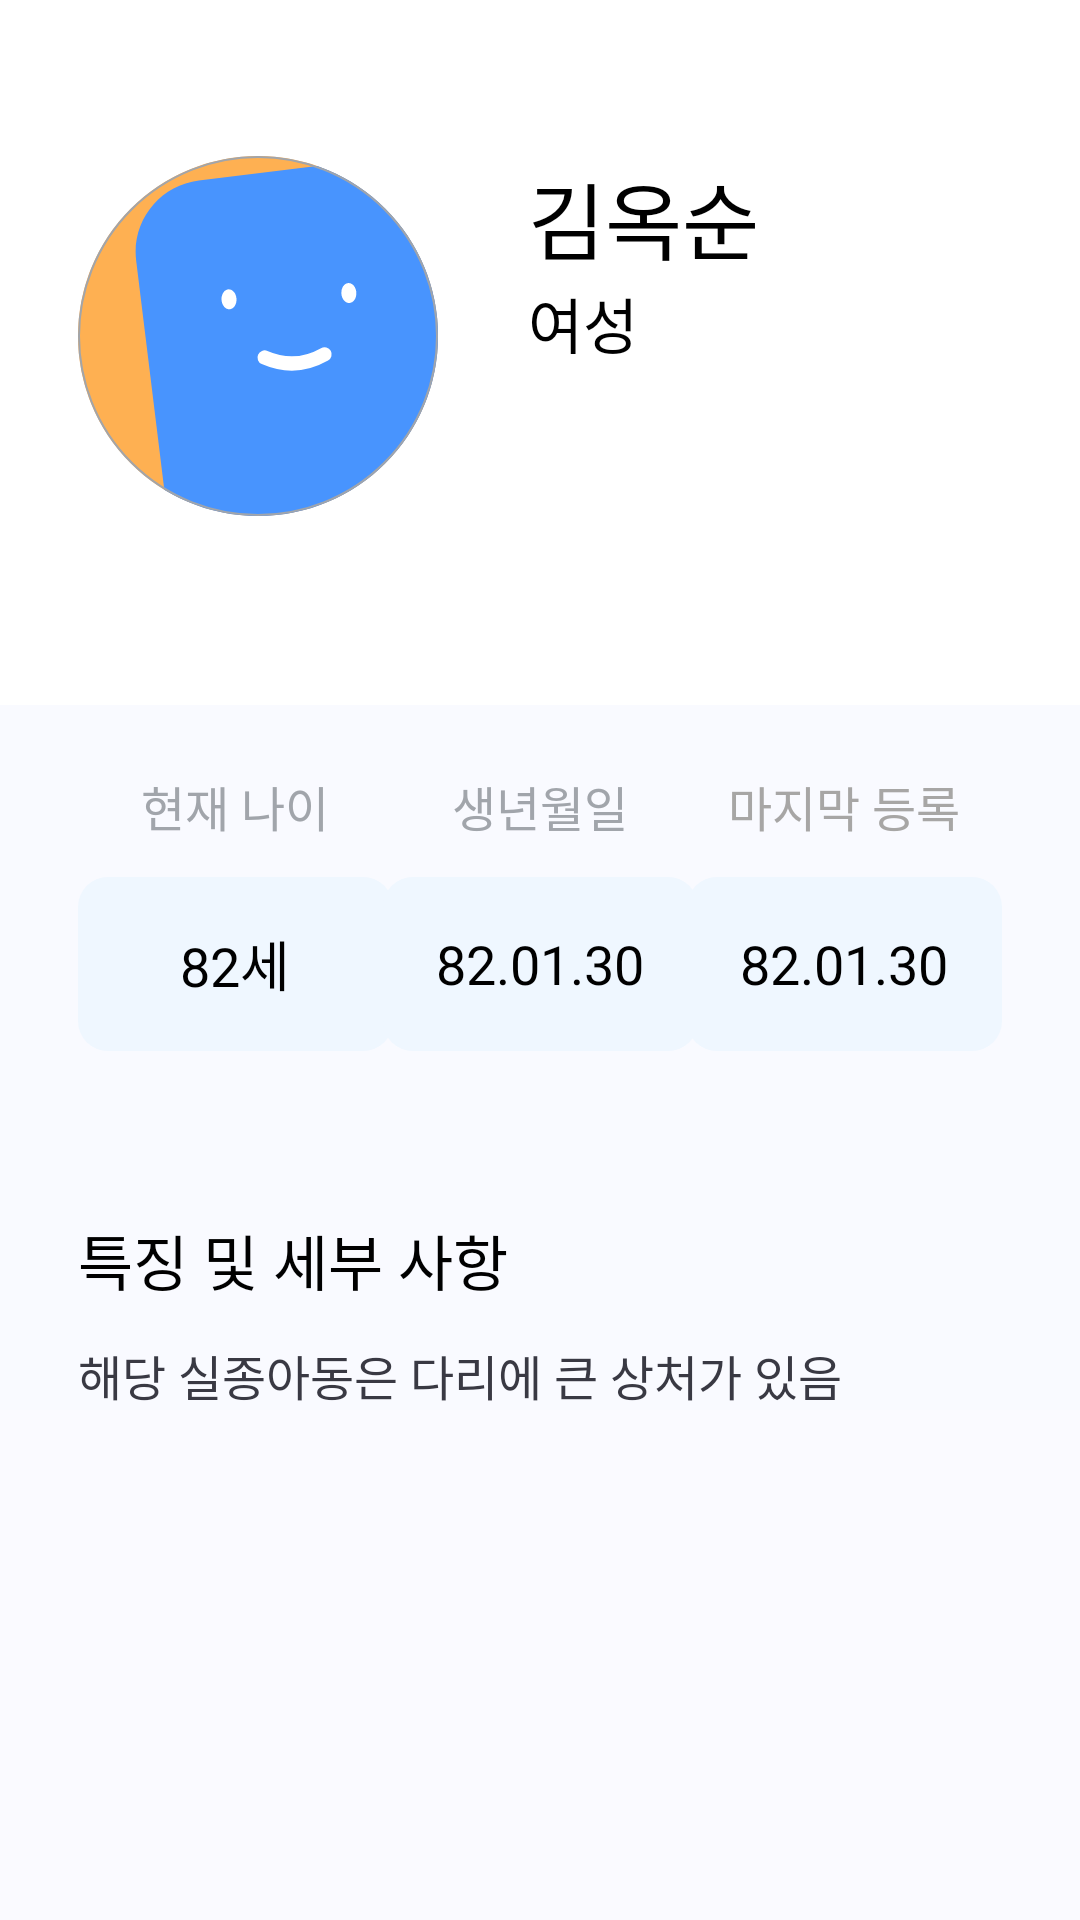

Produce the Android XML layout that renders to this screen, including the resource entries it uses.
<!-- AndroidManifest.xml: application theme Theme.Ai -->
<!-- res/layout/fragment_my_children_info_internal.xml -->
<?xml version="1.0" encoding="utf-8"?>
<ScrollView xmlns:android="http://schemas.android.com/apk/res/android"
    xmlns:tools="http://schemas.android.com/tools"
    xmlns:app="http://schemas.android.com/apk/res-auto"
    android:layout_gravity="center"
    android:orientation="vertical"
    android:layout_width="match_parent"
    android:layout_height="match_parent"
    android:background="#FAFAFF"
    android:id="@+id/scroll_view"
    android:scrollbars="none"
    tools:context=".fragment.main.MyChildrenInfoInternalFragment">


    <LinearLayout
        android:background="#F9FAFF"
        android:orientation="vertical"
        android:layout_width="match_parent"
        android:layout_height="wrap_content">

        <androidx.constraintlayout.widget.ConstraintLayout
            android:background="@color/white"
            android:layout_width="match_parent"
            android:layout_height="235dp">

            <com.google.android.material.card.MaterialCardView
                app:strokeWidth="0.5dp"
                app:strokeColor="#A1A5AB"
                android:id="@+id/cardView2"
                android:layout_width="120dp"
                android:layout_height="120dp"
                android:layout_marginStart="26dp"
                android:layout_marginTop="52dp"
                android:outlineProvider="none"
                app:cardCornerRadius="70dp"
                app:layout_constraintStart_toStartOf="parent"
                app:layout_constraintTop_toTopOf="parent">

                <ImageView
                    android:id="@+id/profile"
                    android:layout_width="120dp"
                    android:layout_height="120dp"
                    android:layout_gravity="center"
                    android:src="@drawable/profile" />

            </com.google.android.material.card.MaterialCardView>


            <LinearLayout
                android:id="@+id/linearLayout5"
                android:layout_width="wrap_content"
                android:layout_height="wrap_content"
                android:layout_marginStart="30dp"
                android:layout_marginTop="52dp"
                android:orientation="vertical"
                app:layout_constraintStart_toEndOf="@+id/cardView2"
                app:layout_constraintTop_toTopOf="parent">

                <TextView
                    android:id="@+id/name"
                    android:layout_width="wrap_content"
                    android:layout_height="wrap_content"
                    android:fontFamily="@font/poppins_bold"
                    android:text="김옥순"
                    android:textColor="@color/black"
                    android:textSize="28sp" />

                <TextView
                    android:id="@+id/sex"
                    android:layout_width="wrap_content"
                    android:layout_height="wrap_content"
                    android:fontFamily="@font/poppins_medium"
                    android:text="여성"
                    android:textColor="@color/black"
                    android:textSize="20sp" />

            </LinearLayout>

            <androidx.constraintlayout.widget.ConstraintLayout
                android:id="@+id/chat_button"
                android:layout_marginStart="30dp"
                android:layout_marginTop="20dp"
                app:layout_constraintStart_toEndOf="@+id/cardView2"
                app:layout_constraintTop_toBottomOf="@+id/linearLayout5"
                android:layout_width="50dp"
                android:layout_height="50dp">

                <ImageView
                    android:layout_width="40dp"
                    android:layout_height="40dp"
                    android:src="@drawable/chat_icon"
                    app:layout_constraintBottom_toBottomOf="parent"
                    app:layout_constraintStart_toStartOf="parent"
                    app:layout_constraintTop_toTopOf="parent" />

            </androidx.constraintlayout.widget.ConstraintLayout>

            <androidx.constraintlayout.widget.ConstraintLayout
                android:id="@+id/phone_button"
                app:layout_constraintStart_toEndOf="@+id/chat_button"
                app:layout_constraintTop_toTopOf="@+id/chat_button"
                android:layout_width="50dp"
                android:layout_height="50dp">

                <ImageView
                    android:layout_width="40dp"
                    android:layout_height="40dp"
                    android:src="@drawable/phone_icon"
                    app:layout_constraintBottom_toBottomOf="parent"
                    app:layout_constraintEnd_toEndOf="parent"
                    app:layout_constraintStart_toStartOf="parent"
                    app:layout_constraintTop_toTopOf="parent" />

            </androidx.constraintlayout.widget.ConstraintLayout>



        </androidx.constraintlayout.widget.ConstraintLayout>



        <androidx.constraintlayout.widget.ConstraintLayout
            android:layout_marginEnd="26dp"
            android:layout_marginStart="26dp"
            android:gravity="center"
            android:orientation="horizontal"
            android:layout_marginTop="22dp"
            android:layout_width="match_parent"
            android:layout_height="wrap_content">

            <LinearLayout
                android:id="@+id/linearLayout10"
                android:layout_width="wrap_content"
                android:layout_height="wrap_content"
                android:gravity="center"
                android:orientation="vertical"
                app:layout_constraintBottom_toBottomOf="@+id/linearLayout9"
                app:layout_constraintStart_toStartOf="parent"
                app:layout_constraintTop_toTopOf="@+id/linearLayout9">

                <TextView
                    android:layout_width="wrap_content"
                    android:layout_height="wrap_content"
                    android:fontFamily="@font/poppins_semibold"
                    android:text="현재 나이"
                    android:textColor="#A1A5AB"
                    android:textSize="16sp" />

                <androidx.cardview.widget.CardView
                    android:layout_width="105dp"
                    android:layout_height="58dp"
                    android:layout_marginTop="12dp"
                    android:layout_marginBottom="5dp"
                    android:backgroundTint="#EFF7FF"
                    android:outlineProvider="none"
                    app:cardCornerRadius="10dp">

                    <TextView
                        android:id="@+id/age"
                        android:layout_width="wrap_content"
                        android:layout_height="wrap_content"
                        android:layout_gravity="center"
                        android:fontFamily="@font/poppins_semibold"
                        android:text="82세"
                        android:textColor="@color/black"
                        android:textSize="18sp" />

                </androidx.cardview.widget.CardView>

            </LinearLayout>

            <LinearLayout
                android:id="@+id/linearLayout9"
                android:layout_width="wrap_content"
                android:layout_height="wrap_content"
                android:layout_marginHorizontal="15dp"
                android:gravity="center"
                android:orientation="vertical"
                app:layout_constraintBottom_toBottomOf="parent"
                app:layout_constraintEnd_toStartOf="@+id/linearLayout11"
                app:layout_constraintStart_toEndOf="@+id/linearLayout10"
                app:layout_constraintTop_toTopOf="parent">

                <TextView
                    android:layout_width="wrap_content"
                    android:layout_height="wrap_content"
                    android:fontFamily="@font/poppins_semibold"
                    android:text="생년월일"
                    android:textColor="#A1A5AB"
                    android:textSize="16sp" />

                <androidx.cardview.widget.CardView
                    android:layout_width="105dp"
                    android:layout_height="58dp"
                    android:layout_marginTop="12dp"
                    android:layout_marginBottom="5dp"
                    android:backgroundTint="#EFF7FF"
                    android:outlineProvider="none"
                    app:cardCornerRadius="10dp">

                    <TextView
                        android:id="@+id/birthday"
                        android:layout_width="wrap_content"
                        android:layout_height="wrap_content"
                        android:layout_gravity="center"
                        android:fontFamily="@font/poppins_semibold"
                        android:text="82.01.30"
                        android:textColor="@color/black"
                        android:textSize="18sp" />

                </androidx.cardview.widget.CardView>


            </LinearLayout>

            <LinearLayout
                android:id="@+id/linearLayout11"
                android:layout_width="wrap_content"
                android:layout_height="wrap_content"
                android:gravity="center"
                android:orientation="vertical"
                app:layout_constraintBottom_toBottomOf="parent"
                app:layout_constraintEnd_toEndOf="parent"
                app:layout_constraintTop_toTopOf="parent">

                <TextView
                    android:layout_width="wrap_content"
                    android:layout_height="wrap_content"
                    android:fontFamily="@font/poppins_semibold"
                    android:text="마지막 등록"
                    android:textColor="#a7a6a5"
                    android:textSize="16sp" />

                <androidx.cardview.widget.CardView
                    android:layout_width="105dp"
                    android:layout_height="58dp"
                    android:layout_marginTop="12dp"
                    android:layout_marginBottom="5dp"
                    android:backgroundTint="#EFF7FF"
                    android:outlineProvider="none"
                    app:cardCornerRadius="10dp">

                    <TextView
                        android:id="@+id/last_identity_date"
                        android:layout_width="wrap_content"
                        android:layout_height="wrap_content"
                        android:layout_gravity="center"
                        android:fontFamily="@font/poppins_semibold"
                        android:text="82.01.30"
                        android:textColor="@color/black"
                        android:textSize="18sp" />

                </androidx.cardview.widget.CardView>


            </LinearLayout>

        </androidx.constraintlayout.widget.ConstraintLayout>


        <LinearLayout
            android:orientation="vertical"
            android:layout_marginTop="50dp"
            android:layout_marginStart="26dp"
            android:layout_width="match_parent"
            android:layout_height="wrap_content">

            <TextView
                android:layout_gravity=""
                android:fontFamily="@font/poppins_semibold"
                android:textSize="20sp"
                android:textColor="@color/black"
                android:text="특징 및 세부 사항"
                android:layout_width="wrap_content"
                android:layout_height="wrap_content"/>

            <TextView
                android:layout_marginTop="12dp"
                android:id="@+id/characteristics"
                android:fontFamily="@font/poppins_medium"
                android:textSize="16sp"
                android:textColor="#393943"
                android:text="해당 실종아동은 다리에 큰 상처가 있음"
                android:layout_width="340dp"
                android:layout_height="wrap_content"/>


        </LinearLayout>


    </LinearLayout>


</ScrollView>
<!-- resources referenced by this layout -->
<resources>
  <!-- drawable profile (drawable) -->
  <vector xmlns:android="http://schemas.android.com/apk/res/android"
      android:width="56dp"
      android:height="56dp"
      android:viewportWidth="56"
      android:viewportHeight="56">
    <group>
      <clip-path
          android:pathData="M0,0h56v56h-56z"/>
      <group>
        <clip-path
            android:pathData="M56,28C56,12.536 43.464,0 28,0C12.536,0 0,12.536 0,28C0,43.464 12.536,56 28,56C43.464,56 56,43.464 56,28Z"/>
        <path
            android:pathData="M56,0H0V56H56V0Z"
            android:fillColor="#FEB052"/>
        <path
            android:pathData="M63.268,-1.648L18.802,3.812C12.662,4.566 8.296,10.154 9.05,16.293L14.51,60.759C15.264,66.899 20.852,71.265 26.991,70.511L71.457,65.051C77.597,64.297 81.963,58.709 81.209,52.57L75.749,8.104C74.995,1.964 69.407,-2.402 63.268,-1.648Z"
            android:fillColor="#4894FE"/>
        <path
            android:pathData="M29.028,31.349C32.217,32.74 35.324,32.577 38.349,30.861"
            android:strokeWidth="2.22222"
            android:fillColor="#00000000"
            android:strokeColor="#ffffff"
            android:strokeLineCap="round"/>
        <path
            android:pathData="M24.656,22.232C24.611,21.374 24.053,20.706 23.41,20.74C22.767,20.773 22.281,21.496 22.326,22.354C22.371,23.212 22.929,23.88 23.573,23.846C24.216,23.813 24.701,23.09 24.656,22.232Z"
            android:fillColor="#ffffff"/>
        <path
            android:pathData="M43.298,21.255C43.253,20.397 42.694,19.729 42.051,19.763C41.408,19.796 40.922,20.519 40.967,21.377C41.012,22.235 41.57,22.903 42.214,22.869C42.857,22.836 43.342,22.113 43.298,21.255Z"
            android:fillColor="#ffffff"/>
      </group>
    </group>
  </vector>
  <style name="Theme.Ai" parent="Base.Theme.Ai" />
  <style name="Base.Theme.Ai" parent="Theme.Material3.Light.NoActionBar">
          
          
          <item name="android:statusBarColor" tools:targetApi="l">@color/white</item>
          <item name="android:windowLightStatusBar" tools:targetApi="m">true</item>
          <item name="android:colorControlHighlight">@color/white</item>
      </style>
  <!-- not gathered from this repository: default colours our renderer supplied (Android Studio template values) -->
  <color name="black">#FF000000</color>
  <color name="white">#FFFFFFFF</color>
</resources>
